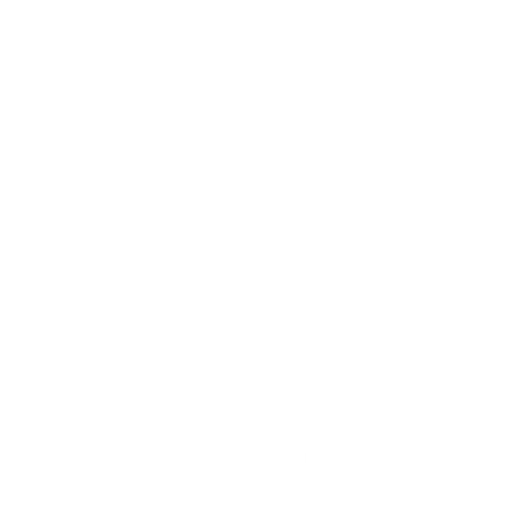
t = 0.00 s
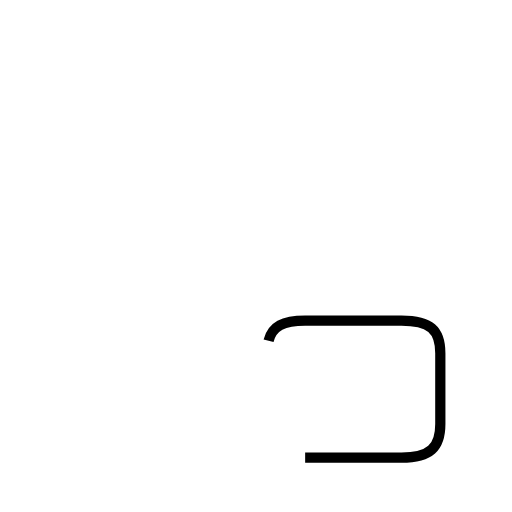
t = 1.25 s
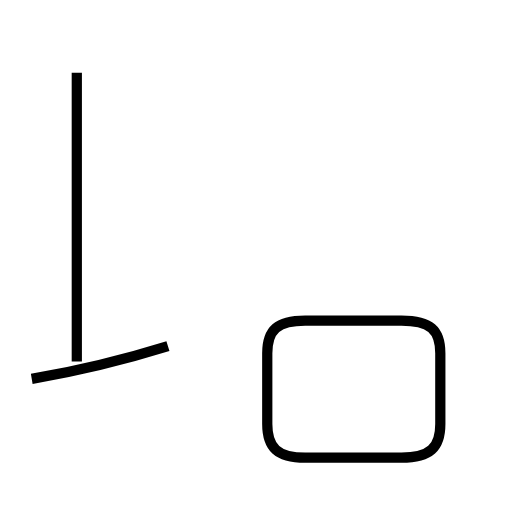
t = 2.93 s
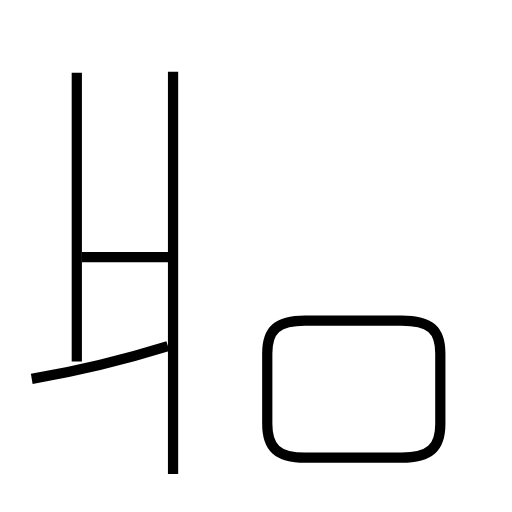
t = 4.37 s
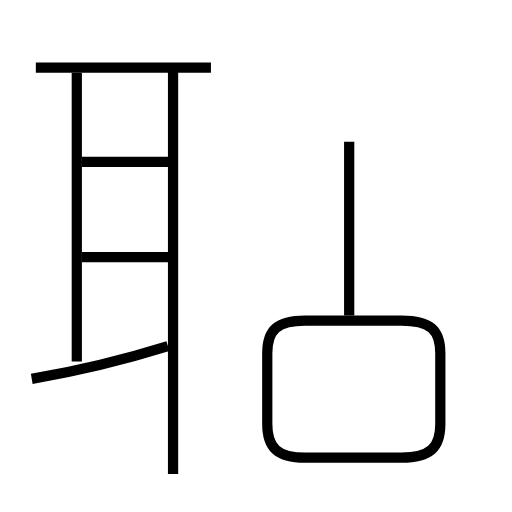
t = 5.66 s
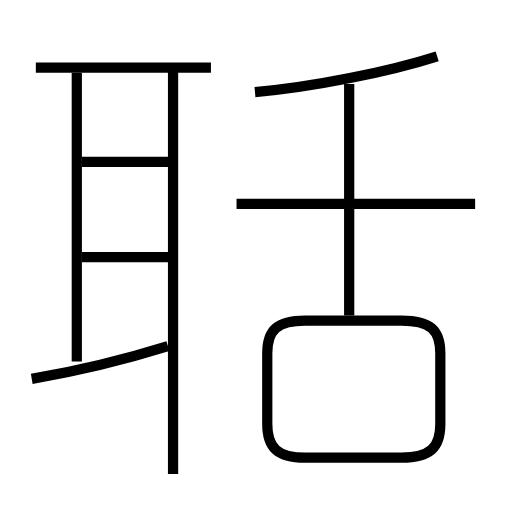
t = 7.07 s

The animated SVG that drew these frames (rendered in a browser with its animation timeline set to each time). Animation: 10 SMIL elements (animate=10); one cycle of 7.07 s.

<?xml version='1.0' encoding='utf-8'?>
<svg viewBox="0.0 -6.0 50.0 50.0" version="1.1" xmlns="http://www.w3.org/2000/svg"><rect x="-1000" y="-1000" width="2000" height="2000" stroke="white" fill="white" /><g style="fill:none;stroke:#000000;stroke-width:1"><path d="M 29.8 0.7 L 39.2 0.7 C 42.0 0.7 43.0 -0.3 43.0 -2.6 L 43.0 -9.5 C 43.0 -11.8 42.0 -12.7 39.2 -12.7 L 29.8 -12.7 C 27.1 -12.7 26.1 -11.8 26.1 -9.5 L 26.1 -2.6 C 26.1 -0.3 27.1 0.7 29.8 0.7 Z " transform="translate(0.0 38.0)" stroke-dasharray="55.71494233262175" stroke-dashoffset="55.71494233262175"><animate attributeName="stroke-dashoffset" from="55.71494233262175" to="0" dur="1.6714482699786526s" begin="0s" fill="freeze" /></path><path d="M 3.1 -7.0 C 7.2 -7.7 11.9 -8.8 16.4 -10.2 " transform="translate(0.0 38.0)" stroke-dasharray="13.689112151377644" stroke-dashoffset="13.689112151377644"><animate attributeName="stroke-dashoffset" from="13.689112151377644" to="0" dur="0.4106733645413293s" begin="1.6714482699786526s" fill="freeze" /></path><path d="M 7.5 -8.7 L 7.5 -36.9 " transform="translate(0.0 38.0)" stroke-dasharray="28.2" stroke-dashoffset="28.2"><animate attributeName="stroke-dashoffset" from="28.2" to="0" dur="0.846s" begin="2.082121634519982s" fill="freeze" /></path><path d="M 16.8 -18.9 L 8.0 -18.9 " transform="translate(0.0 38.0)" stroke-dasharray="8.8" stroke-dashoffset="8.8"><animate attributeName="stroke-dashoffset" from="8.8" to="0" dur="0.264s" begin="2.928121634519982s" fill="freeze" /></path><path d="M 16.9 2.3 L 16.9 -37.0 " transform="translate(0.0 38.0)" stroke-dasharray="39.3" stroke-dashoffset="39.3"><animate attributeName="stroke-dashoffset" from="39.3" to="0" dur="1.1789999999999998s" begin="3.1921216345199817s" fill="freeze" /></path><path d="M 16.8 -28.2 L 8.0 -28.2 " transform="translate(0.0 38.0)" stroke-dasharray="8.8" stroke-dashoffset="8.8"><animate attributeName="stroke-dashoffset" from="8.8" to="0" dur="0.264s" begin="4.371121634519982s" fill="freeze" /></path><path d="M 20.6 -37.4 L 3.5 -37.4 " transform="translate(0.0 38.0)" stroke-dasharray="17.1" stroke-dashoffset="17.1"><animate attributeName="stroke-dashoffset" from="17.1" to="0" dur="0.513s" begin="4.635121634519982s" fill="freeze" /></path><path d="M 34.1 -13.2 L 34.1 -35.8 " transform="translate(0.0 38.0)" stroke-dasharray="22.599999999999998" stroke-dashoffset="22.599999999999998"><animate attributeName="stroke-dashoffset" from="22.599999999999998" to="0" dur="0.6779999999999999s" begin="5.148121634519982s" fill="freeze" /></path><path d="M 46.4 -24.1 L 23.1 -24.1 " transform="translate(0.0 38.0)" stroke-dasharray="23.299999999999997" stroke-dashoffset="23.299999999999997"><animate attributeName="stroke-dashoffset" from="23.299999999999997" to="0" dur="0.6989999999999998s" begin="5.826121634519982s" fill="freeze" /></path><path d="M 24.9 -35.0 C 30.6 -35.5 38.0 -37.0 42.7 -38.5" transform="translate(0.0 38.0)" stroke-dasharray="18.1709030630135" stroke-dashoffset="18.1709030630135"><animate attributeName="stroke-dashoffset" from="18.1709030630135" to="0" dur="0.545127091890405s" begin="6.525121634519982s" fill="freeze" /></path></g></svg>
